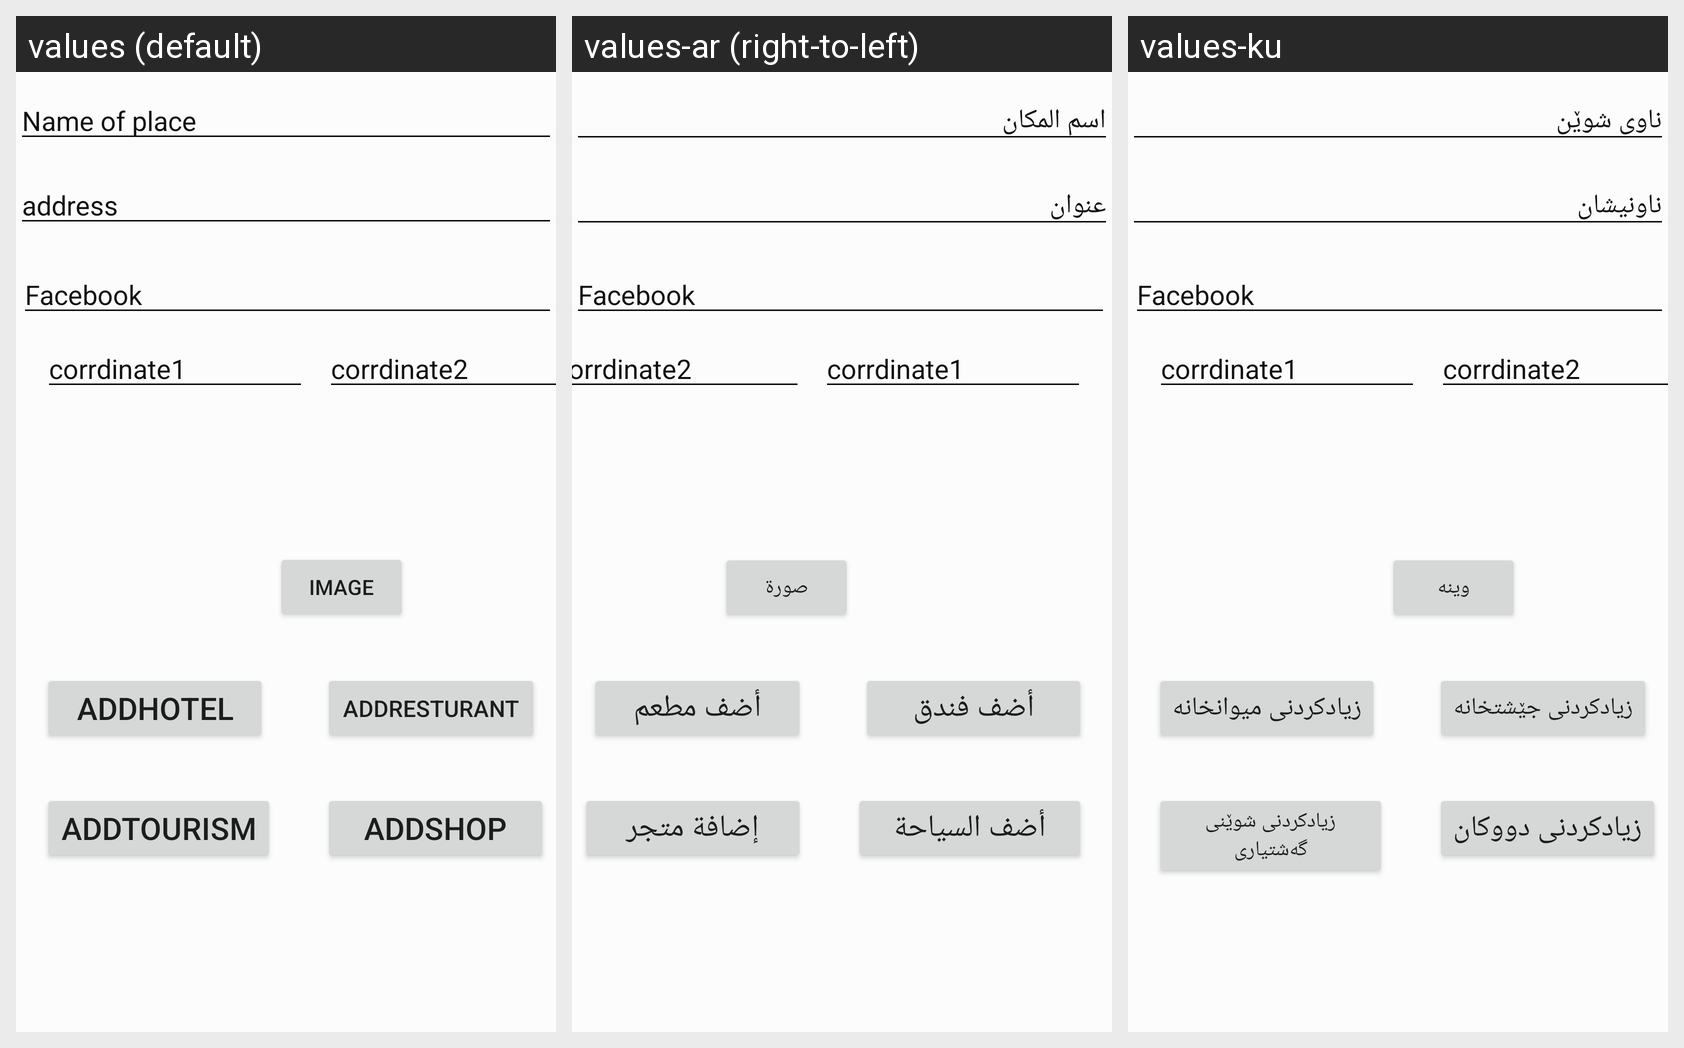

This grid shows one Android layout under several languages. Give, for every string resource on the screen, its name, the default text and each shown locale's text.
Android screen res/layout/activity_add_place.xml rendered under 3 locales, left to right: values (default), values-ar (right-to-left), values-ku. Device: Nexus 5 (rendered at 1080×1920; each locale shown at half size, 540×960, under a caption strip naming it); theme AppTheme.
Strings drawn on this screen, with the default value and each locale's value (text and hints the layout hard-codes, and strings that could not be matched under every locale, appear in the picture but are not listed):

Nameofolace
  values: Name of place
  values-ar: اسم المكان
  values-ku: ناوی شوێن

address
  values: address
  values-ar: عنوان
  values-ku: ناونیشان

addimage
  values: Image
  values-ar: صورة
  values-ku: وینە

addHotel
  values: AddHotel
  values-ar: أضف فندق
  values-ku: زیادکردنی میوانخانە

addShop
  values: AddShop
  values-ar: إضافة متجر
  values-ku: زیادکردنی دووکان

addTourism
  values: AddTourism
  values-ar: أضف السياحة
  values-ku: زیادکردنی شوێنی گەشتیاری

addResturant
  values: AddResturant
  values-ar: أضف مطعم
  values-ku: زیادکردنی جێشتخانە
